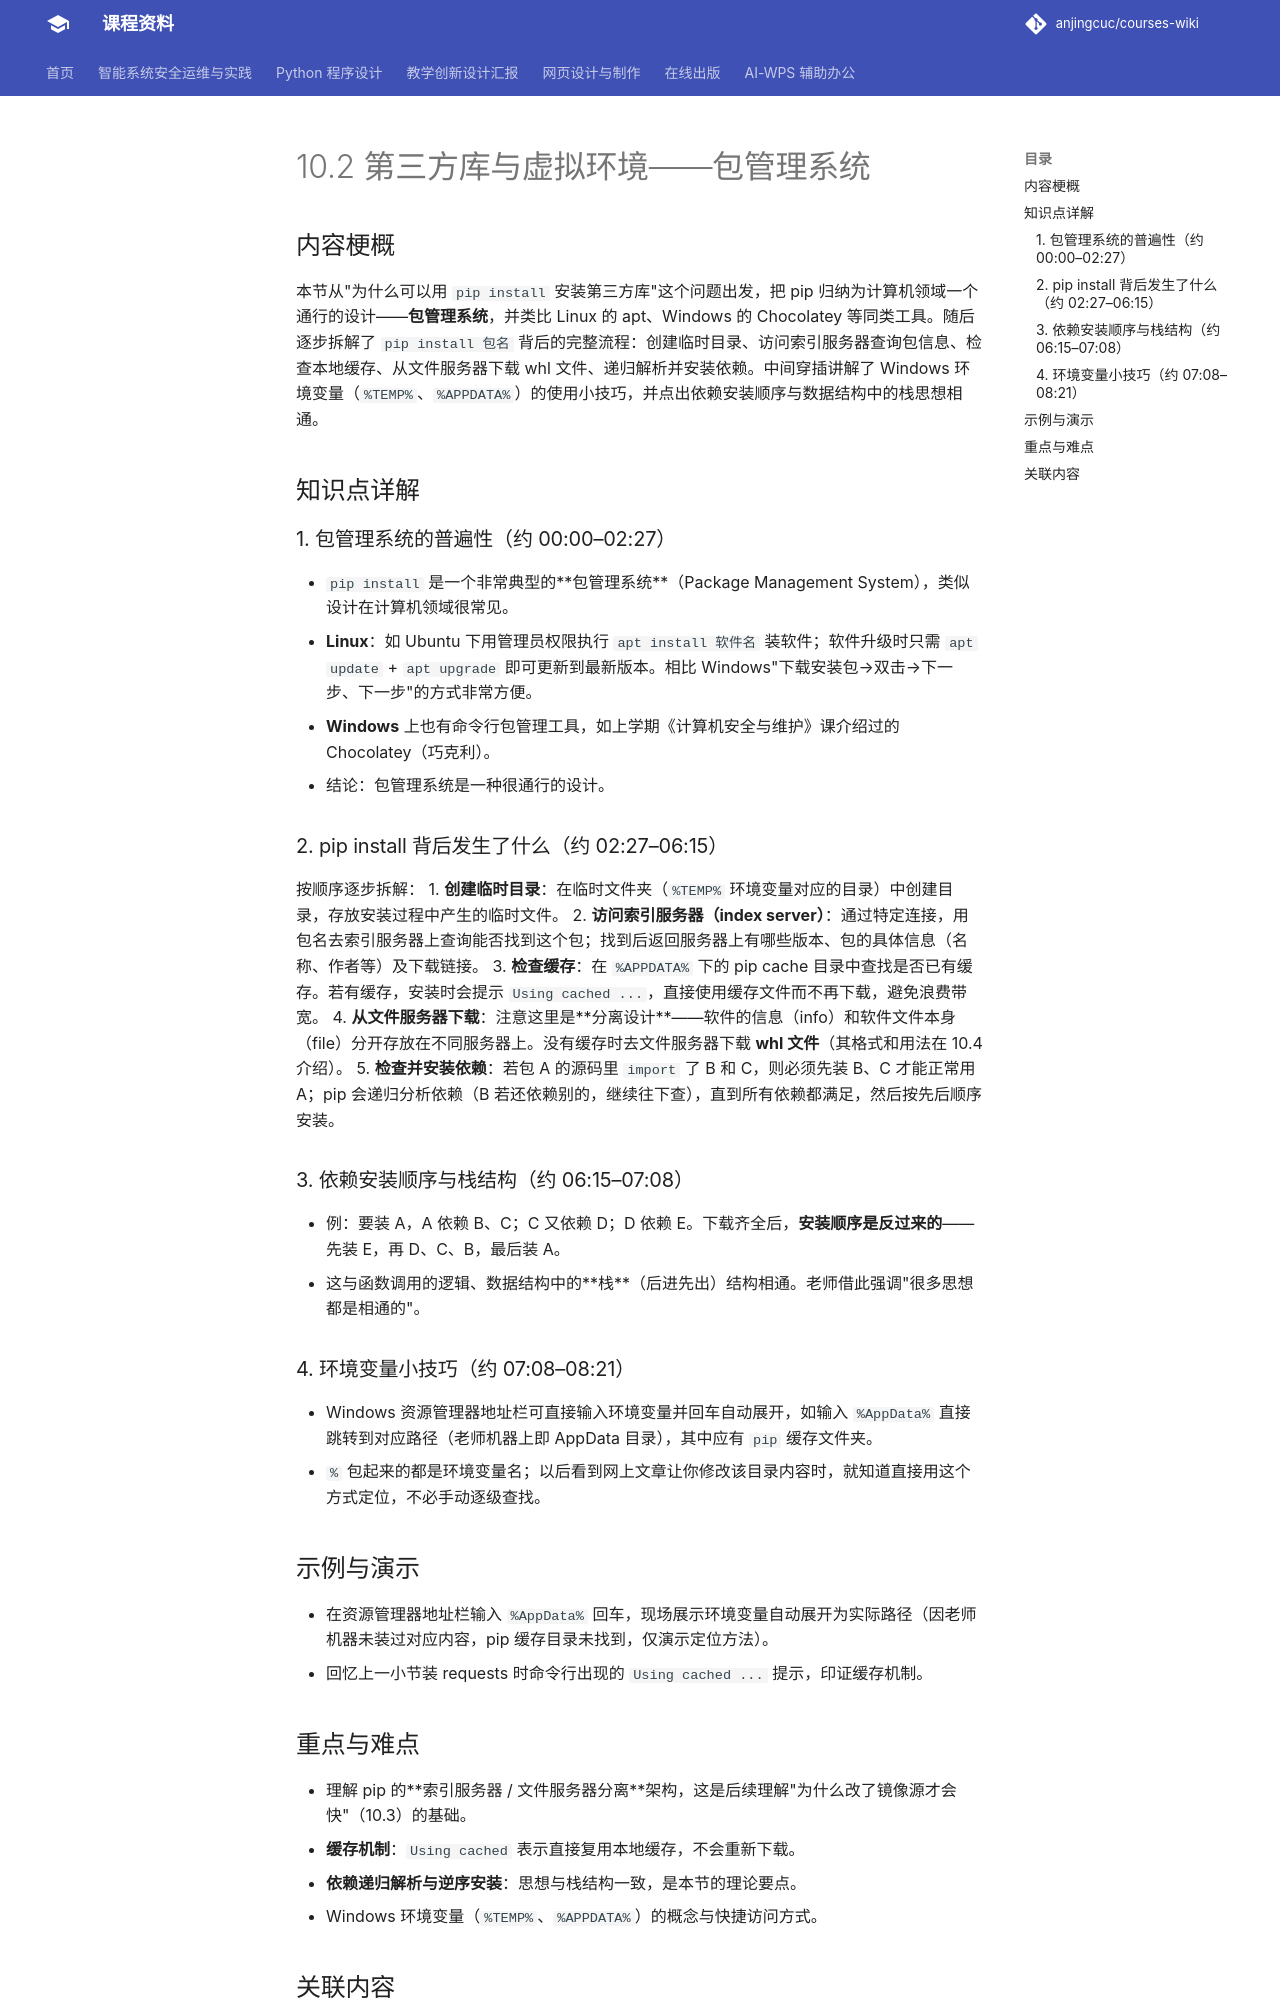

repository: anjingcuc/courses-wiki · page: python/v2/notes/10.2-第三方库与虚拟环境-包管理系统/index.html · generator: mkdocs

# 10.2 第三方库与虚拟环境——包管理系统

## 内容梗概

本节从"为什么可以用 `pip install` 安装第三方库"这个问题出发，把 pip 归纳为计算机领域一个通行的设计——**包管理系统**，并类比 Linux 的 apt、Windows 的 Chocolatey 等同类工具。随后逐步拆解了 `pip install 包名` 背后的完整流程：创建临时目录、访问索引服务器查询包信息、检查本地缓存、从文件服务器下载 whl 文件、递归解析并安装依赖。中间穿插讲解了 Windows 环境变量（`%TEMP%`、`%APPDATA%`）的使用小技巧，并点出依赖安装顺序与数据结构中的栈思想相通。

## 知识点详解

### 1. 包管理系统的普遍性（约 00:00–02:27）
- `pip install` 是一个非常典型的**包管理系统**（Package Management System），类似设计在计算机领域很常见。
- **Linux**：如 Ubuntu 下用管理员权限执行 `apt install 软件名` 装软件；软件升级时只需 `apt update` + `apt upgrade` 即可更新到最新版本。相比 Windows"下载安装包→双击→下一步、下一步"的方式非常方便。
- **Windows** 上也有命令行包管理工具，如上学期《计算机安全与维护》课介绍过的 Chocolatey（巧克利）。
- 结论：包管理系统是一种很通行的设计。

### 2. pip install 背后发生了什么（约 02:27–06:15）
按顺序逐步拆解：
1. **创建临时目录**：在临时文件夹（`%TEMP%` 环境变量对应的目录）中创建目录，存放安装过程中产生的临时文件。
2. **访问索引服务器（index server）**：通过特定连接，用包名去索引服务器上查询能否找到这个包；找到后返回服务器上有哪些版本、包的具体信息（名称、作者等）及下载链接。
3. **检查缓存**：在 `%APPDATA%` 下的 pip cache 目录中查找是否已有缓存。若有缓存，安装时会提示 `Using cached ...`，直接使用缓存文件而不再下载，避免浪费带宽。
4. **从文件服务器下载**：注意这里是**分离设计**——软件的信息（info）和软件文件本身（file）分开存放在不同服务器上。没有缓存时去文件服务器下载 **whl 文件**（其格式和用法在 10.4 介绍）。
5. **检查并安装依赖**：若包 A 的源码里 `import` 了 B 和 C，则必须先装 B、C 才能正常用 A；pip 会递归分析依赖（B 若还依赖别的，继续往下查），直到所有依赖都满足，然后按先后顺序安装。

### 3. 依赖安装顺序与栈结构（约 06:15–07:08）
- 例：要装 A，A 依赖 B、C；C 又依赖 D；D 依赖 E。下载齐全后，**安装顺序是反过来的**——先装 E，再 D、C、B，最后装 A。
- 这与函数调用的逻辑、数据结构中的**栈**（后进先出）结构相通。老师借此强调"很多思想都是相通的"。

### 4. 环境变量小技巧（约 07:08–08:21）
- Windows 资源管理器地址栏可直接输入环境变量并回车自动展开，如输入 `%AppData%` 直接跳转到对应路径（老师机器上即 AppData 目录），其中应有 `pip` 缓存文件夹。
- `%` 包起来的都是环境变量名；以后看到网上文章让你修改该目录内容时，就知道直接用这个方式定位，不必手动逐级查找。

## 示例与演示

- 在资源管理器地址栏输入 `%AppData%` 回车，现场展示环境变量自动展开为实际路径（因老师机器未装过对应内容，pip 缓存目录未找到，仅演示定位方法）。
- 回忆上一小节装 requests 时命令行出现的 `Using cached ...` 提示，印证缓存机制。
